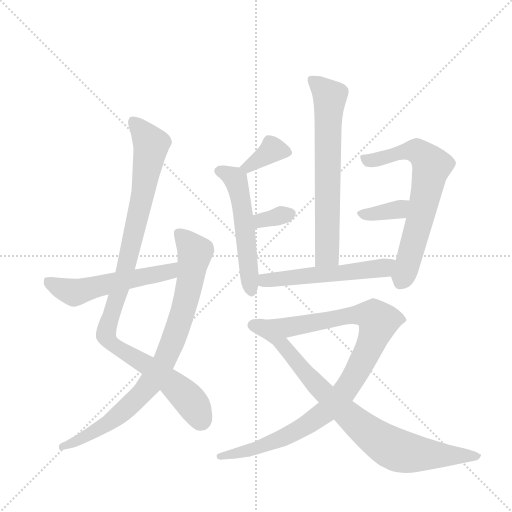
t = 0.00 s
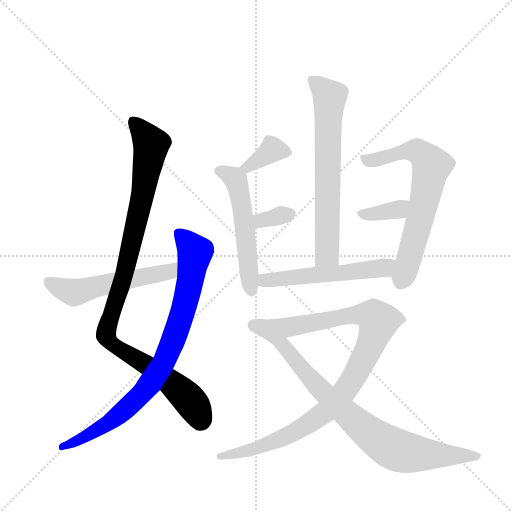
t = 1.90 s
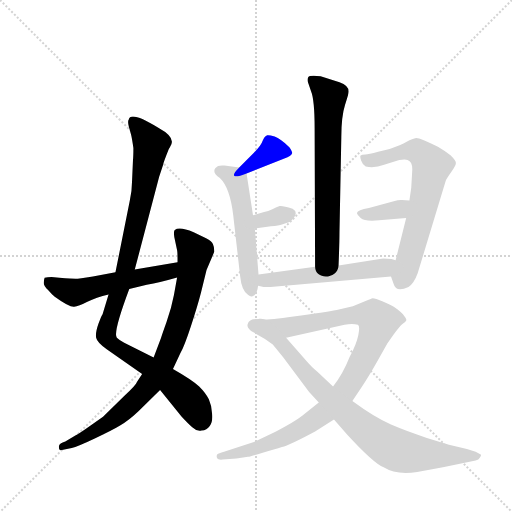
t = 3.80 s
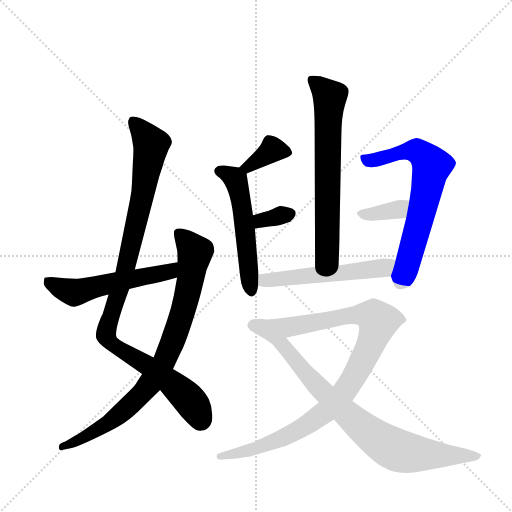
t = 5.69 s
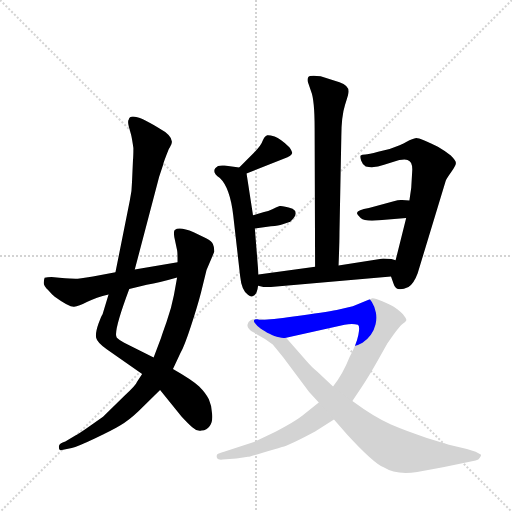
t = 7.59 s
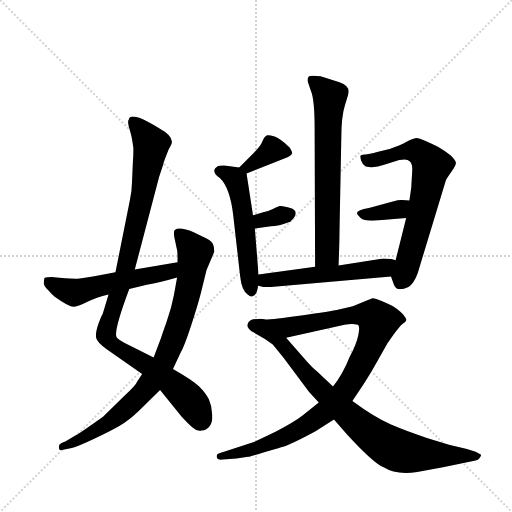
t = 9.49 s

The animated SVG that drew these frames (rendered in a browser with its animation timeline set to each time). Animation: 12 CSS @keyframes rules; one cycle of 9.49 s.

<svg version="1.1" viewBox="0 0 1024 1024" xmlns="http://www.w3.org/2000/svg">
  <g stroke="lightgray" stroke-dasharray="1,1" stroke-width="1" transform="scale(4, 4)">
    <line x1="0" y1="0" x2="256" y2="256"></line>
    <line x1="256" y1="0" x2="0" y2="256"></line>
    <line x1="128" y1="0" x2="128" y2="256"></line>
    <line x1="0" y1="128" x2="256" y2="128"></line>
  </g>
  <g transform="scale(0.92, -0.92) translate(60, -900)">
    <style type="text/css">
      
        @keyframes keyframes0 {
          from {
            stroke: blue;
            stroke-dashoffset: 1032;
            stroke-width: 128;
          }
          77% {
            animation-timing-function: step-end;
            stroke: blue;
            stroke-dashoffset: 0;
            stroke-width: 128;
          }
          to {
            stroke: black;
            stroke-width: 1024;
          }
        }
        #make-me-a-hanzi-animation-0 {
          animation: keyframes0 1.08984375s both;
          animation-delay: 0s;
          animation-timing-function: linear;
        }
      
        @keyframes keyframes1 {
          from {
            stroke: blue;
            stroke-dashoffset: 858;
            stroke-width: 128;
          }
          74% {
            animation-timing-function: step-end;
            stroke: blue;
            stroke-dashoffset: 0;
            stroke-width: 128;
          }
          to {
            stroke: black;
            stroke-width: 1024;
          }
        }
        #make-me-a-hanzi-animation-1 {
          animation: keyframes1 0.9482421875s both;
          animation-delay: 1.08984375s;
          animation-timing-function: linear;
        }
      
        @keyframes keyframes2 {
          from {
            stroke: blue;
            stroke-dashoffset: 547;
            stroke-width: 128;
          }
          64% {
            animation-timing-function: step-end;
            stroke: blue;
            stroke-dashoffset: 0;
            stroke-width: 128;
          }
          to {
            stroke: black;
            stroke-width: 1024;
          }
        }
        #make-me-a-hanzi-animation-2 {
          animation: keyframes2 0.6951497395833334s both;
          animation-delay: 2.0380859375s;
          animation-timing-function: linear;
        }
      
        @keyframes keyframes3 {
          from {
            stroke: blue;
            stroke-dashoffset: 679;
            stroke-width: 128;
          }
          69% {
            animation-timing-function: step-end;
            stroke: blue;
            stroke-dashoffset: 0;
            stroke-width: 128;
          }
          to {
            stroke: black;
            stroke-width: 1024;
          }
        }
        #make-me-a-hanzi-animation-3 {
          animation: keyframes3 0.8025716145833334s both;
          animation-delay: 2.7332356770833335s;
          animation-timing-function: linear;
        }
      
        @keyframes keyframes4 {
          from {
            stroke: blue;
            stroke-dashoffset: 365;
            stroke-width: 128;
          }
          54% {
            animation-timing-function: step-end;
            stroke: blue;
            stroke-dashoffset: 0;
            stroke-width: 128;
          }
          to {
            stroke: black;
            stroke-width: 1024;
          }
        }
        #make-me-a-hanzi-animation-4 {
          animation: keyframes4 0.5470377604166666s both;
          animation-delay: 3.535807291666667s;
          animation-timing-function: linear;
        }
      
        @keyframes keyframes5 {
          from {
            stroke: blue;
            stroke-dashoffset: 538;
            stroke-width: 128;
          }
          64% {
            animation-timing-function: step-end;
            stroke: blue;
            stroke-dashoffset: 0;
            stroke-width: 128;
          }
          to {
            stroke: black;
            stroke-width: 1024;
          }
        }
        #make-me-a-hanzi-animation-5 {
          animation: keyframes5 0.6878255208333334s both;
          animation-delay: 4.082845052083334s;
          animation-timing-function: linear;
        }
      
        @keyframes keyframes6 {
          from {
            stroke: blue;
            stroke-dashoffset: 330;
            stroke-width: 128;
          }
          52% {
            animation-timing-function: step-end;
            stroke: blue;
            stroke-dashoffset: 0;
            stroke-width: 128;
          }
          to {
            stroke: black;
            stroke-width: 1024;
          }
        }
        #make-me-a-hanzi-animation-6 {
          animation: keyframes6 0.5185546875s both;
          animation-delay: 4.770670572916667s;
          animation-timing-function: linear;
        }
      
        @keyframes keyframes7 {
          from {
            stroke: blue;
            stroke-dashoffset: 685;
            stroke-width: 128;
          }
          69% {
            animation-timing-function: step-end;
            stroke: blue;
            stroke-dashoffset: 0;
            stroke-width: 128;
          }
          to {
            stroke: black;
            stroke-width: 1024;
          }
        }
        #make-me-a-hanzi-animation-7 {
          animation: keyframes7 0.8074544270833334s both;
          animation-delay: 5.289225260416667s;
          animation-timing-function: linear;
        }
      
        @keyframes keyframes8 {
          from {
            stroke: blue;
            stroke-dashoffset: 362;
            stroke-width: 128;
          }
          54% {
            animation-timing-function: step-end;
            stroke: blue;
            stroke-dashoffset: 0;
            stroke-width: 128;
          }
          to {
            stroke: black;
            stroke-width: 1024;
          }
        }
        #make-me-a-hanzi-animation-8 {
          animation: keyframes8 0.5445963541666666s both;
          animation-delay: 6.0966796875s;
          animation-timing-function: linear;
        }
      
        @keyframes keyframes9 {
          from {
            stroke: blue;
            stroke-dashoffset: 546;
            stroke-width: 128;
          }
          64% {
            animation-timing-function: step-end;
            stroke: blue;
            stroke-dashoffset: 0;
            stroke-width: 128;
          }
          to {
            stroke: black;
            stroke-width: 1024;
          }
        }
        #make-me-a-hanzi-animation-9 {
          animation: keyframes9 0.6943359375s both;
          animation-delay: 6.641276041666667s;
          animation-timing-function: linear;
        }
      
        @keyframes keyframes10 {
          from {
            stroke: blue;
            stroke-dashoffset: 998;
            stroke-width: 128;
          }
          76% {
            animation-timing-function: step-end;
            stroke: blue;
            stroke-dashoffset: 0;
            stroke-width: 128;
          }
          to {
            stroke: black;
            stroke-width: 1024;
          }
        }
        #make-me-a-hanzi-animation-10 {
          animation: keyframes10 1.0621744791666667s both;
          animation-delay: 7.335611979166667s;
          animation-timing-function: linear;
        }
      
        @keyframes keyframes11 {
          from {
            stroke: blue;
            stroke-dashoffset: 847;
            stroke-width: 128;
          }
          73% {
            animation-timing-function: step-end;
            stroke: blue;
            stroke-dashoffset: 0;
            stroke-width: 128;
          }
          to {
            stroke: black;
            stroke-width: 1024;
          }
        }
        #make-me-a-hanzi-animation-11 {
          animation: keyframes11 0.9392903645833334s both;
          animation-delay: 8.397786458333334s;
          animation-timing-function: linear;
        }
      
    </style>
    
      <path d="M 274 123 L 210 155 Q 199 161 194 166 Q 185 176 221 272 L 233 314 L 286 516 L 295 543 Q 295 546 307 576 Q 313 586 313 588 Q 318 604 285 622 Q 223 660 220 640 Q 217 637 220 625 L 225 607 Q 227 599 230 578 Q 230 560 229 550 L 227 505 Q 227 486 222 463 L 191 308 L 176 260 L 163 217 Q 161 215 154 196 Q 147 176 149 166 Q 151 156 172 141 L 249 87 L 288 52 L 335 -6 Q 349 -21 358 -29 Q 367 -38 378 -36 Q 390 -35 396 -26 Q 403 -17 401 1 Q 400 19 394 32 Q 388 45 373 60 Q 358 74 316 98 L 274 123 Z" fill="lightgray"></path>
    
      <path d="M 290 165 L 274 123 L 249 87 L 238 70 Q 236 63 210 39 L 164 -6 L 130 -30 Q 113 -42 102 -48 L 82 -60 Q 69 -64 68 -70 Q 68 -76 69 -77 L 72 -79 L 96 -74 Q 110 -70 146 -53 Q 183 -36 201 -25 Q 220 -14 241 6 L 288 52 L 316 98 L 332 132 Q 341 148 355 191 Q 369 233 377 264 L 389 313 L 406 353 Q 406 363 403 369 Q 401 375 388 382 L 361 395 Q 330 408 320 400 Q 317 398 319 384 L 325 356 Q 326 353 326 330 L 325 297 L 318 258 Q 313 231 302 200 Q 291 169 290 165 Z" fill="lightgray"></path>
    
      <path d="M 221 272 L 259 281 Q 287 286 325 297 C 354 305 356 335 326 330 L 233 314 L 191 308 L 142 299 Q 111 294 104 294 Q 97 294 69 296 L 52 298 Q 43 298 37 296 Q 35 290 35 285 Q 35 279 45 269 Q 55 258 59 255 Q 91 232 101 233 Q 111 234 130 244 Q 149 254 176 260 L 221 272 Z" fill="lightgray"></path>
    
      <path d="M 676 323 Q 678 373 678 395 L 682 602 Q 682 647 690 672 Q 698 696 698 701 Q 698 714 678 721 L 637 734 Q 613 737 610 732 Q 607 726 611 717 L 616 702 Q 624 683 624 620 L 625 320 C 625 290 675 293 676 323 Z" fill="lightgray"></path>
    
      <path d="M 476 523 L 565 558 Q 574 563 575 567 Q 576 570 569 580 Q 550 598 537 603 Q 525 607 521 606 Q 515 604 511 594 Q 508 584 492 568 L 460 536 C 439 515 448 512 476 523 Z" fill="lightgray"></path>
    
      <path d="M 502 303 L 494 403 L 490 432 L 476 523 C 474 534 474 534 460 536 L 428 540 Q 420 541 414 539 Q 396 528 418 513 Q 440 492 447 432 L 462 300 Q 465 269 479 259 Q 485 254 489 256 Q 499 259 501 279 L 502 303 Z" fill="lightgray"></path>
    
      <path d="M 494 403 L 529 408 Q 547 410 553 412 L 571 418 Q 592 437 576 446 Q 555 453 548 452 Q 542 450 532 445 Q 523 440 514 439 L 490 432 C 461 424 464 399 494 403 Z" fill="lightgray"></path>
    
      <path d="M 790 299 L 796 282 Q 801 264 828 276 Q 840 284 848 306 L 909 507 Q 911 512 921 526 Q 931 540 931 545 Q 932 550 920 562 Q 909 571 892 581 Q 854 600 845 600 Q 837 599 824 592 Q 812 585 787 576 L 762 570 Q 741 564 734 564 Q 727 564 724 562 Q 722 560 725 551 Q 728 542 735 538 Q 755 534 775 542 L 808 552 Q 821 555 826 552 Q 838 548 836 526 L 834 492 L 830 464 L 823 426 L 800 334 C 793 305 789 301 790 299 Z" fill="lightgray"></path>
    
      <path d="M 830 464 L 814 465 Q 809 466 794 462 L 742 448 Q 717 444 716 437 Q 716 434 724 426 Q 733 418 764 421 L 823 426 C 853 429 860 462 830 464 Z" fill="lightgray"></path>
    
      <path d="M 625 320 L 502 303 C 472 299 472 286 501 279 L 513 276 L 528 276 L 790 299 C 820 302 829 325 800 334 L 791 337 L 773 338 L 676 323 L 625 320 Z" fill="lightgray"></path>
    
      <path d="M 562 166 L 689 194 Q 706 197 718 194 Q 723 191 719 172 Q 715 152 700 124 Q 685 86 664 60 L 633 25 L 597 -4 Q 579 -18 540 -38 L 492 -61 L 427 -82 Q 415 -85 412 -88 Q 410 -92 412 -96 Q 414 -100 424 -99 L 454 -97 L 479 -93 Q 485 -92 511 -84 Q 538 -77 553 -72 Q 569 -68 625 -38 L 666 -12 L 706 28 L 726 58 Q 742 82 760 114 L 782 153 Q 805 187 813 194 Q 822 200 823 203 Q 825 206 816 217 Q 803 229 796 233 Q 790 237 771 245 Q 752 253 748 251 Q 745 249 740 248 L 707 234 L 672 226 Q 648 221 578 212 Q 508 202 500 206 C 470 207 533 160 562 166 Z" fill="lightgray"></path>
    
      <path d="M 602 120 L 562 166 C 542 189 522 212 500 206 L 490 206 Q 481 203 479 197 Q 474 187 492 177 L 516 163 L 533 151 L 556 123 L 612 48 L 633 25 L 666 -12 L 695 -45 Q 751 -106 774 -116 Q 801 -133 847 -126 L 903 -116 L 974 -101 Q 981 -100 983 -95 Q 987 -90 985 -88 L 974 -82 L 955 -76 L 916 -67 L 868 -52 Q 825 -38 790 -23 Q 755 -8 706 28 L 664 60 L 630 92 Q 619 100 602 120 Z" fill="lightgray"></path>
    
    
      <clipPath id="make-me-a-hanzi-clip-0">
        <path d="M 274 123 L 210 155 Q 199 161 194 166 Q 185 176 221 272 L 233 314 L 286 516 L 295 543 Q 295 546 307 576 Q 313 586 313 588 Q 318 604 285 622 Q 223 660 220 640 Q 217 637 220 625 L 225 607 Q 227 599 230 578 Q 230 560 229 550 L 227 505 Q 227 486 222 463 L 191 308 L 176 260 L 163 217 Q 161 215 154 196 Q 147 176 149 166 Q 151 156 172 141 L 249 87 L 288 52 L 335 -6 Q 349 -21 358 -29 Q 367 -38 378 -36 Q 390 -35 396 -26 Q 403 -17 401 1 Q 400 19 394 32 Q 388 45 373 60 Q 358 74 316 98 L 274 123 Z"></path>
      </clipPath>
      <path clip-path="url(#make-me-a-hanzi-clip-0)" d="M 229 639 L 259 603 L 269 581 L 212 312 L 170 172 L 187 149 L 246 115 L 323 59 L 361 19 L 374 -15" fill="none" id="make-me-a-hanzi-animation-0" stroke-dasharray="904 1808" stroke-linecap="round"></path>
    
      <clipPath id="make-me-a-hanzi-clip-1">
        <path d="M 290 165 L 274 123 L 249 87 L 238 70 Q 236 63 210 39 L 164 -6 L 130 -30 Q 113 -42 102 -48 L 82 -60 Q 69 -64 68 -70 Q 68 -76 69 -77 L 72 -79 L 96 -74 Q 110 -70 146 -53 Q 183 -36 201 -25 Q 220 -14 241 6 L 288 52 L 316 98 L 332 132 Q 341 148 355 191 Q 369 233 377 264 L 389 313 L 406 353 Q 406 363 403 369 Q 401 375 388 382 L 361 395 Q 330 408 320 400 Q 317 398 319 384 L 325 356 Q 326 353 326 330 L 325 297 L 318 258 Q 313 231 302 200 Q 291 169 290 165 Z"></path>
      </clipPath>
      <path clip-path="url(#make-me-a-hanzi-clip-1)" d="M 327 395 L 364 352 L 338 223 L 297 114 L 266 65 L 212 9 L 149 -37 L 74 -73" fill="none" id="make-me-a-hanzi-animation-1" stroke-dasharray="730 1460" stroke-linecap="round"></path>
    
      <clipPath id="make-me-a-hanzi-clip-2">
        <path d="M 221 272 L 259 281 Q 287 286 325 297 C 354 305 356 335 326 330 L 233 314 L 191 308 L 142 299 Q 111 294 104 294 Q 97 294 69 296 L 52 298 Q 43 298 37 296 Q 35 290 35 285 Q 35 279 45 269 Q 55 258 59 255 Q 91 232 101 233 Q 111 234 130 244 Q 149 254 176 260 L 221 272 Z"></path>
      </clipPath>
      <path clip-path="url(#make-me-a-hanzi-clip-2)" d="M 46 289 L 82 269 L 110 265 L 299 307 L 313 314 L 319 325" fill="none" id="make-me-a-hanzi-animation-2" stroke-dasharray="419 838" stroke-linecap="round"></path>
    
      <clipPath id="make-me-a-hanzi-clip-3">
        <path d="M 676 323 Q 678 373 678 395 L 682 602 Q 682 647 690 672 Q 698 696 698 701 Q 698 714 678 721 L 637 734 Q 613 737 610 732 Q 607 726 611 717 L 616 702 Q 624 683 624 620 L 625 320 C 625 290 675 293 676 323 Z"></path>
      </clipPath>
      <path clip-path="url(#make-me-a-hanzi-clip-3)" d="M 617 725 L 657 689 L 651 348 L 631 328" fill="none" id="make-me-a-hanzi-animation-3" stroke-dasharray="551 1102" stroke-linecap="round"></path>
    
      <clipPath id="make-me-a-hanzi-clip-4">
        <path d="M 476 523 L 565 558 Q 574 563 575 567 Q 576 570 569 580 Q 550 598 537 603 Q 525 607 521 606 Q 515 604 511 594 Q 508 584 492 568 L 460 536 C 439 515 448 512 476 523 Z"></path>
      </clipPath>
      <path clip-path="url(#make-me-a-hanzi-clip-4)" d="M 564 570 L 532 574 L 480 536 L 468 538" fill="none" id="make-me-a-hanzi-animation-4" stroke-dasharray="237 474" stroke-linecap="round"></path>
    
      <clipPath id="make-me-a-hanzi-clip-5">
        <path d="M 502 303 L 494 403 L 490 432 L 476 523 C 474 534 474 534 460 536 L 428 540 Q 420 541 414 539 Q 396 528 418 513 Q 440 492 447 432 L 462 300 Q 465 269 479 259 Q 485 254 489 256 Q 499 259 501 279 L 502 303 Z"></path>
      </clipPath>
      <path clip-path="url(#make-me-a-hanzi-clip-5)" d="M 420 527 L 453 509 L 469 436 L 487 267" fill="none" id="make-me-a-hanzi-animation-5" stroke-dasharray="410 820" stroke-linecap="round"></path>
    
      <clipPath id="make-me-a-hanzi-clip-6">
        <path d="M 494 403 L 529 408 Q 547 410 553 412 L 571 418 Q 592 437 576 446 Q 555 453 548 452 Q 542 450 532 445 Q 523 440 514 439 L 490 432 C 461 424 464 399 494 403 Z"></path>
      </clipPath>
      <path clip-path="url(#make-me-a-hanzi-clip-6)" d="M 499 411 L 508 421 L 567 433" fill="none" id="make-me-a-hanzi-animation-6" stroke-dasharray="202 404" stroke-linecap="round"></path>
    
      <clipPath id="make-me-a-hanzi-clip-7">
        <path d="M 790 299 L 796 282 Q 801 264 828 276 Q 840 284 848 306 L 909 507 Q 911 512 921 526 Q 931 540 931 545 Q 932 550 920 562 Q 909 571 892 581 Q 854 600 845 600 Q 837 599 824 592 Q 812 585 787 576 L 762 570 Q 741 564 734 564 Q 727 564 724 562 Q 722 560 725 551 Q 728 542 735 538 Q 755 534 775 542 L 808 552 Q 821 555 826 552 Q 838 548 836 526 L 834 492 L 830 464 L 823 426 L 800 334 C 793 305 789 301 790 299 Z"></path>
      </clipPath>
      <path clip-path="url(#make-me-a-hanzi-clip-7)" d="M 730 557 L 743 551 L 764 554 L 840 573 L 856 565 L 876 543 L 853 422 L 809 285" fill="none" id="make-me-a-hanzi-animation-7" stroke-dasharray="557 1114" stroke-linecap="round"></path>
    
      <clipPath id="make-me-a-hanzi-clip-8">
        <path d="M 830 464 L 814 465 Q 809 466 794 462 L 742 448 Q 717 444 716 437 Q 716 434 724 426 Q 733 418 764 421 L 823 426 C 853 429 860 462 830 464 Z"></path>
      </clipPath>
      <path clip-path="url(#make-me-a-hanzi-clip-8)" d="M 724 435 L 799 443 L 826 458" fill="none" id="make-me-a-hanzi-animation-8" stroke-dasharray="234 468" stroke-linecap="round"></path>
    
      <clipPath id="make-me-a-hanzi-clip-9">
        <path d="M 625 320 L 502 303 C 472 299 472 286 501 279 L 513 276 L 528 276 L 790 299 C 820 302 829 325 800 334 L 791 337 L 773 338 L 676 323 L 625 320 Z"></path>
      </clipPath>
      <path clip-path="url(#make-me-a-hanzi-clip-9)" d="M 509 285 L 558 296 L 765 316 L 794 330" fill="none" id="make-me-a-hanzi-animation-9" stroke-dasharray="418 836" stroke-linecap="round"></path>
    
      <clipPath id="make-me-a-hanzi-clip-10">
        <path d="M 562 166 L 689 194 Q 706 197 718 194 Q 723 191 719 172 Q 715 152 700 124 Q 685 86 664 60 L 633 25 L 597 -4 Q 579 -18 540 -38 L 492 -61 L 427 -82 Q 415 -85 412 -88 Q 410 -92 412 -96 Q 414 -100 424 -99 L 454 -97 L 479 -93 Q 485 -92 511 -84 Q 538 -77 553 -72 Q 569 -68 625 -38 L 666 -12 L 706 28 L 726 58 Q 742 82 760 114 L 782 153 Q 805 187 813 194 Q 822 200 823 203 Q 825 206 816 217 Q 803 229 796 233 Q 790 237 771 245 Q 752 253 748 251 Q 745 249 740 248 L 707 234 L 672 226 Q 648 221 578 212 Q 508 202 500 206 C 470 207 533 160 562 166 Z"></path>
      </clipPath>
      <path clip-path="url(#make-me-a-hanzi-clip-10)" d="M 511 203 L 552 191 L 579 190 L 734 216 L 752 212 L 762 199 L 713 87 L 688 47 L 654 10 L 605 -26 L 542 -57 L 500 -74 L 418 -92" fill="none" id="make-me-a-hanzi-animation-10" stroke-dasharray="870 1740" stroke-linecap="round"></path>
    
      <clipPath id="make-me-a-hanzi-clip-11">
        <path d="M 602 120 L 562 166 C 542 189 522 212 500 206 L 490 206 Q 481 203 479 197 Q 474 187 492 177 L 516 163 L 533 151 L 556 123 L 612 48 L 633 25 L 666 -12 L 695 -45 Q 751 -106 774 -116 Q 801 -133 847 -126 L 903 -116 L 974 -101 Q 981 -100 983 -95 Q 987 -90 985 -88 L 974 -82 L 955 -76 L 916 -67 L 868 -52 Q 825 -38 790 -23 Q 755 -8 706 28 L 664 60 L 630 92 Q 619 100 602 120 Z"></path>
      </clipPath>
      <path clip-path="url(#make-me-a-hanzi-clip-11)" d="M 492 193 L 549 156 L 644 46 L 727 -30 L 781 -68 L 822 -84 L 977 -90" fill="none" id="make-me-a-hanzi-animation-11" stroke-dasharray="719 1438" stroke-linecap="round"></path>
    
  </g>
</svg>
